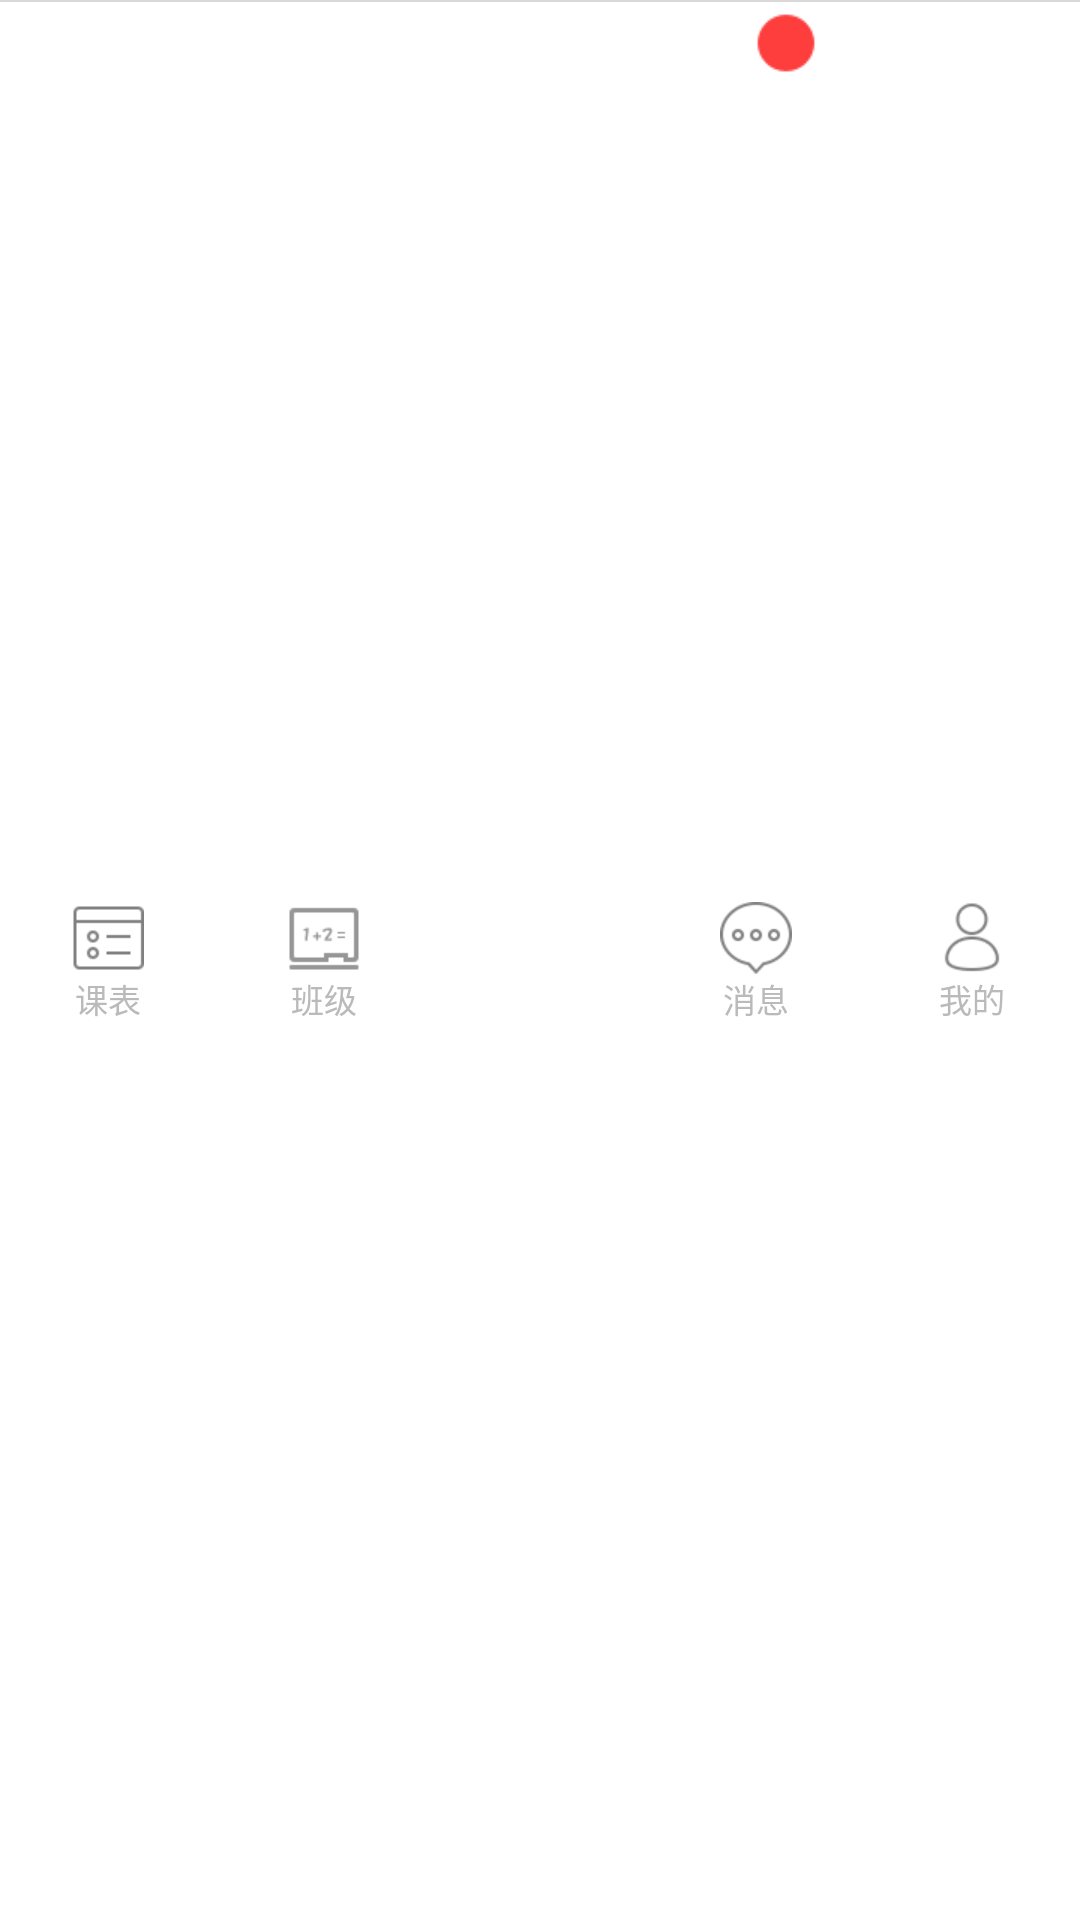

This screen was rendered from an Android layout file. Write that file and the resources it references.
<!-- AndroidManifest.xml: application theme AppTheme -->
<!-- res/layout/activity_tab_layout.xml -->
<?xml version="1.0" encoding="utf-8"?>
<LinearLayout xmlns:android="http://schemas.android.com/apk/res/android"
    android:id="@+id/tab_bar"
    android:layout_width="match_parent"
    android:layout_height="match_parent"
    android:background="#fff"
    android:orientation="vertical">

    <View
        android:layout_width="match_parent"
        android:layout_height="0.5dp"
        android:background="#D9D9D9" />

    <LinearLayout
        android:id="@+id/tab_linearlayout"
        android:layout_width="match_parent"
        android:layout_height="match_parent">

        <RelativeLayout
            android:id="@+id/relativelayout_one"
            style="@style/TabItem">

            <TextView
                android:id="@+id/tv_tab_curriculum"
                android:layout_width="wrap_content"
                android:layout_height="wrap_content"
                android:layout_centerInParent="true"
                android:clickable="true"
                android:drawablePadding="0dip"
                android:drawableTop="@mipmap/nav_curriculum_normal"
                android:gravity="center"
                android:paddingBottom="2dp"
                android:paddingLeft="5dp"
                android:paddingRight="5dp"
                android:paddingTop="3dp"
                android:text="课表"
                android:textColor="#bababa"
                android:textSize="@dimen/tab_bar_text_size" />

            <TextView
                android:id="@+id/tv_unread_circle"
                android:layout_width="26dp"
                android:layout_height="26dp"
                android:layout_alignParentTop="true"
                android:layout_marginLeft="-21dp"
                android:layout_marginTop="1dp"
                android:layout_toRightOf="@+id/tv_tab_curriculum"
                android:background="@mipmap/red_point_with_bg"
                android:gravity="center"
                android:paddingLeft="1dp"
                android:paddingRight="1dp"
                android:textColor="@android:color/white"
                android:textSize="12sp"
                android:visibility="gone" />
        </RelativeLayout>

        <RelativeLayout
            android:id="@+id/relativelayout_two"
            style="@style/TabItem">

            <TextView
                android:id="@+id/tv_tab_class"
                android:layout_width="wrap_content"
                android:layout_height="wrap_content"
                android:layout_centerInParent="true"
                android:clickable="true"
                android:drawablePadding="0dip"
                android:drawableTop="@mipmap/nav_class_normal"
                android:gravity="center"
                android:paddingBottom="2dp"
                android:paddingLeft="5dp"
                android:paddingRight="5dp"
                android:paddingTop="3dp"
                android:text="班级"
                android:textColor="@color/tab_text_normal"
                android:textSize="@dimen/tab_bar_text_size" />
        </RelativeLayout>

        <LinearLayout
            android:id="@+id/relativelayout_plus"
            style="@style/TabItem"
            android:gravity="center" android:orientation="horizontal">


        </LinearLayout>

        <RelativeLayout
            android:id="@+id/relativelayout_three"
            style="@style/TabItem">

            <TextView
                android:id="@+id/tv_tab_message"
                android:layout_width="wrap_content"
                android:layout_height="wrap_content"
                android:layout_centerInParent="true"
                android:clickable="true"
                android:drawablePadding="0dip"
                android:drawableTop="@mipmap/nav_news_normal"
                android:gravity="center"
                android:paddingBottom="2dp"
                android:paddingLeft="5dp"
                android:paddingRight="5dp"
                android:paddingTop="3dp"
                android:text="消息"
                android:textColor="@color/tab_text_normal"
                android:textSize="@dimen/tab_bar_text_size" />

            <TextView

                android:id="@+id/tv_unread_msg"
                android:layout_width="26dp"
                android:layout_height="26dp"
                android:layout_alignParentTop="true"
                android:layout_marginLeft="-20dp"
                android:layout_marginTop="1dp"
                android:layout_toRightOf="@+id/tv_tab_message"
                android:background="@mipmap/red_point_with_bg"
                android:gravity="center"
                android:paddingLeft="1dp"
                android:paddingRight="1dp"
                android:textColor="@android:color/white"
                android:textSize="12sp" />
        </RelativeLayout>

        <RelativeLayout
            android:id="@+id/relativelayout_four"
            style="@style/TabItem">

            <TextView
                android:id="@+id/tv_tab_settings"
                android:layout_width="wrap_content"
                android:layout_height="wrap_content"
                android:layout_centerInParent="true"
                android:clickable="true"
                android:drawablePadding="0dip"
                android:drawableTop="@mipmap/nav_settings_normal"
                android:gravity="center"
                android:paddingBottom="2dp"
                android:paddingLeft="5dp"
                android:paddingRight="5dp"
                android:paddingTop="3dp"
                android:text="我的"
                android:textColor="@color/tab_text_normal"
                android:textSize="@dimen/tab_bar_text_size" />
        </RelativeLayout>
    </LinearLayout>
</LinearLayout>
<!-- resources referenced by this layout -->
<resources>
  <color name="tab_text_normal">#bababa</color>
  <dimen name="tab_bar_text_size">11sp</dimen>
  <!-- mipmap nav_class_normal: png bitmap (mipmap-xhdpi, 1364 bytes) -->
  <!-- mipmap nav_curriculum_normal: png bitmap (mipmap-xhdpi, 244 bytes) -->
  <!-- mipmap nav_news_normal: png bitmap (mipmap-xhdpi, 711 bytes) -->
  <!-- mipmap nav_settings_normal: png bitmap (mipmap-xhdpi, 632 bytes) -->
  <!-- mipmap red_point_with_bg: png bitmap (mipmap-hdpi, 1358 bytes) -->
  <style name="TabItem">
          <item name="android:layout_width">0dip</item>
          <item name="android:layout_height">match_parent</item>
          <item name="android:layout_weight">1.0</item>
      </style>
  <style name="AppTheme" parent="Theme.AppCompat.Light.DarkActionBar">
          
          <item name="colorPrimary">@color/colorPrimary</item>
          <item name="colorPrimaryDark">@color/colorPrimaryDark</item>
          <item name="colorAccent">@color/colorAccent</item>
      </style>
  <color name="colorPrimary">#3F51B5</color>
  <color name="colorPrimaryDark">#303F9F</color>
  <color name="colorAccent">#FF4081</color>
</resources>
